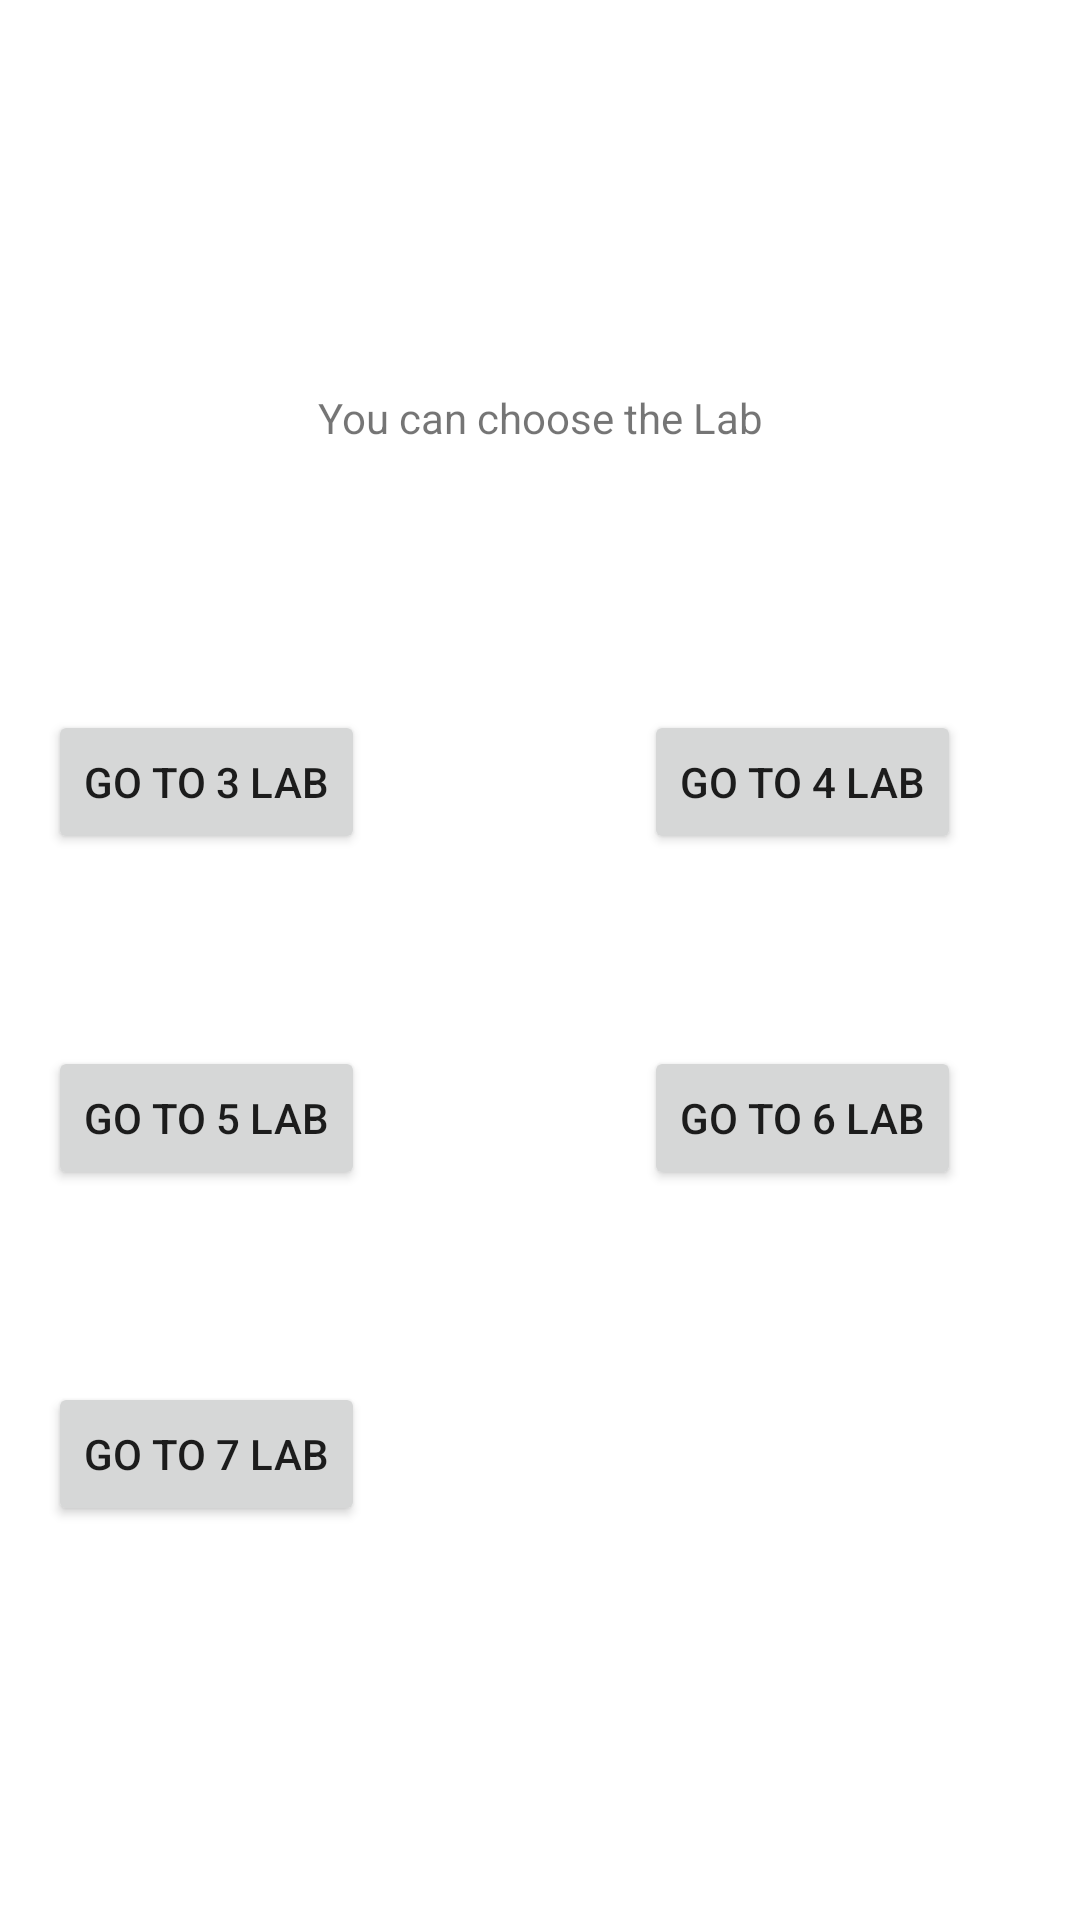

Write the Android layout XML for this screen, with the resource values it uses.
<!-- AndroidManifest.xml: application theme Theme.MyFirstProgram -->
<!-- res/layout/activity_main.xml -->
<?xml version="1.0" encoding="utf-8"?>
<androidx.constraintlayout.widget.ConstraintLayout xmlns:android="http://schemas.android.com/apk/res/android"
    xmlns:app="http://schemas.android.com/apk/res-auto"
    xmlns:tools="http://schemas.android.com/tools"
    android:layout_width="match_parent"
    android:layout_height="match_parent"
    tools:context=".MainActivity">

    <TextView
        android:id="@+id/textView"
        android:layout_width="wrap_content"
        android:layout_height="wrap_content"
        android:text="You can choose the Lab"
        app:layout_constraintBottom_toBottomOf="parent"
        app:layout_constraintEnd_toEndOf="parent"
        app:layout_constraintStart_toStartOf="parent"
        app:layout_constraintTop_toTopOf="parent"
        app:layout_constraintVertical_bias="0.209" />

    <Button
        android:id="@+id/buttonOnText"
        android:layout_width="wrap_content"
        android:layout_height="wrap_content"
        android:layout_marginTop="88dp"
        android:onClick="Lab3"
        android:text="Go to 3 Lab"
        app:layout_constraintEnd_toEndOf="parent"
        app:layout_constraintHorizontal_bias="0.063"
        app:layout_constraintStart_toStartOf="parent"
        app:layout_constraintTop_toBottomOf="@+id/textView"
        tools:ignore="HardcodedText" />

    <Button
        android:id="@+id/ButtonOnGif"
        android:layout_width="wrap_content"
        android:layout_height="wrap_content"
        android:layout_marginTop="88dp"
        android:onClick="Lab4"
        android:text="Go to 4 Lab"
        app:layout_constraintEnd_toEndOf="parent"
        app:layout_constraintHorizontal_bias="0.833"
        app:layout_constraintStart_toStartOf="@+id/buttonOnText"
        app:layout_constraintTop_toBottomOf="@+id/textView"
        tools:ignore="HardcodedText" />

    <Button
        android:id="@+id/button4"
        android:layout_width="wrap_content"
        android:layout_height="wrap_content"
        android:layout_marginTop="64dp"
        android:onClick="Lab5"
        android:text="Go To 5 Lab"
        app:layout_constraintEnd_toEndOf="parent"
        app:layout_constraintHorizontal_bias="0.063"
        app:layout_constraintStart_toStartOf="parent"
        app:layout_constraintTop_toBottomOf="@+id/buttonOnText" />

    <Button
        android:id="@+id/button5"
        android:layout_width="wrap_content"
        android:layout_height="wrap_content"
        android:layout_marginTop="64dp"
        android:onClick="Lab6"
        android:text="Go To 6 Lab"
        app:layout_constraintEnd_toEndOf="parent"
        app:layout_constraintHorizontal_bias="0.844"
        app:layout_constraintStart_toStartOf="parent"
        app:layout_constraintTop_toBottomOf="@+id/ButtonOnGif" />

    <Button
        android:id="@+id/button6"
        android:layout_width="wrap_content"
        android:layout_height="wrap_content"
        android:layout_marginTop="64dp"
        android:onClick="Lab7"
        android:text="GO TO 7 LAB"
        app:layout_constraintBottom_toBottomOf="parent"
        app:layout_constraintEnd_toEndOf="parent"
        app:layout_constraintHorizontal_bias="0.063"
        app:layout_constraintStart_toStartOf="parent"
        app:layout_constraintTop_toBottomOf="@+id/button4"
        app:layout_constraintVertical_bias="0.0" />


</androidx.constraintlayout.widget.ConstraintLayout>
<!-- resources referenced by this layout -->
<resources>
  <style name="Theme.MyFirstProgram" parent="Theme.MaterialComponents.DayNight.DarkActionBar">
          
          <item name="colorPrimary">@color/purple_500</item>
          <item name="colorPrimaryVariant">@color/purple_700</item>
          <item name="colorOnPrimary">@color/white</item>
          
          <item name="colorSecondary">@color/teal_200</item>
          <item name="colorSecondaryVariant">@color/teal_700</item>
          <item name="colorOnSecondary">@color/black</item>
          
          <item name="android:statusBarColor">?attr/colorPrimaryVariant</item>
          
      </style>
  <!-- not gathered from this repository: default colours our renderer supplied (Android Studio template values) -->
  <color name="purple_500">#FF6200EE</color>
  <color name="purple_700">#FF3700B3</color>
  <color name="teal_200">#FF03DAC5</color>
  <color name="teal_700">#FF018786</color>
  <color name="black">#FF000000</color>
  <color name="white">#FFFFFFFF</color>
</resources>
